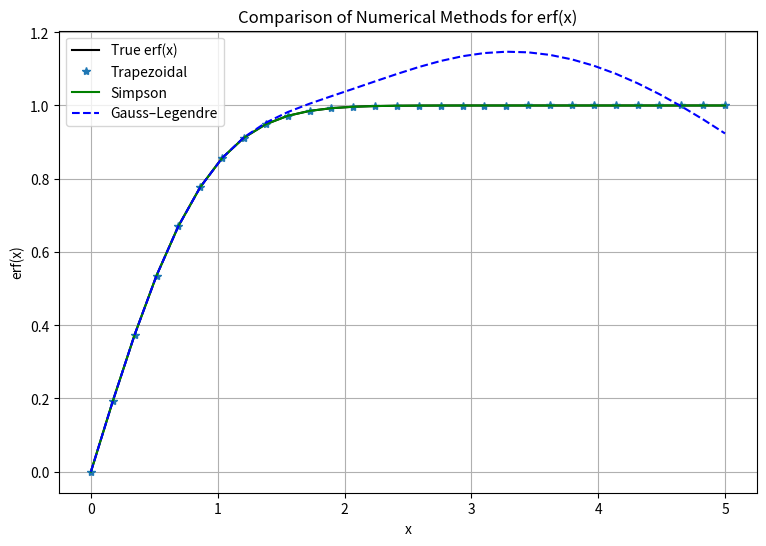

This chart was generated by the following Python code: (Note: this script raises an exception after producing the figure.)
import numpy as np
import matplotlib.pyplot as plt
from math import exp, sqrt, pi

def f(t):
    return np.exp(-t**2)

def trapezoidal(x, n=1000):
    a, b = 0, x
    h = (b - a) / n
    s = f(a) + f(b)
    for i in range(1, n):
        s += 2 * f(a + i*h)
    return (h/2) * s

def simpson(x, n=1000):
    if n % 2 != 0: n += 1
    a, b = 0, x
    h = (b - a) / n
    s = f(a) + f(b)
    for i in range(1, n):
        s += 4*f(a + i*h) if i % 2 != 0 else 2*f(a + i*h)
    return (h/3) * s

def gauss_legendre(x):
    xi = np.array([-1/sqrt(3), 1/sqrt(3)])
    w = np.array([1, 1])
    a, b = 0, x
    return (b - a)/2 * np.sum(w * np.exp(-((b - a)/2 * xi + (b + a)/2)**2))

X = np.linspace(0, 5, 30)
erf_trap = [2/sqrt(pi) * trapezoidal(x) for x in X]
erf_simp = [2/sqrt(pi) * simpson(x) for x in X]
erf_gauss = [2/sqrt(pi) * gauss_legendre(x) for x in X]

from math import erf
erf_true = [erf(x) for x in X]

# Plot comparison
plt.figure(figsize=(9,6))
plt.plot(X, erf_true, 'k-', label='True erf(x)')
plt.plot(X, erf_trap, '*', label='Trapezoidal')
plt.plot(X, erf_simp, 'g-', label='Simpson')
plt.plot(X, erf_gauss, 'b--', label='Gauss–Legendre')
plt.xlabel('x')
plt.ylabel('erf(x)')
plt.title('Comparison of Numerical Methods for erf(x)')
plt.legend()
plt.grid(True)
plt.show()


# Gauss-Seidel Method until steady (3 decimal places)

def gauss_seidel(a, b):
    n = len(a)
    x = [0.0] * n   # initial guess inside function
    iteration = 0
    while True:
        iteration += 1
        x_old = x.copy()
        for i in range(n):
            s = sum(a[i][j] * x[j] for j in range(n) if j != i)
            x[i] = (b[i] - s) / a[i][i]

        # stop if steady (difference < 0.001 → 3 decimals)
        if all(abs(x[i] - x_old[i]) < 0.001 for i in range(n)):
            break
    return [round(val, 3) for val in x], iteration


# Example
n = int(input("Enter the size of matrix (n): "))
A = []
for i in range(n):
    row = []
    print(f"Enter elements of row {i+1}:")
    for j in range(n):
        val = float(input(f"Element[{i+1},{j+1}]: "))
        row.append(val)
    A.append(row)

B = []
for i in range(n):
    val = float(input(f"Element for B[{i+1}] : "))
    B.append(val)

solution, iteration = gauss_seidel(A, B)
print(f"\nThe solution is {solution}, and number of iterations = {iteration}")

# Gauss–Jordan Method 
def gauss_jordan(A, b):
    n = len(b)
    aug = []
    for i in range(n):
        row = list(A[i]) + [b[i]]
        aug.append(row)
    for i in range(n):
        pivot = aug[i][i]
        for k in range(i, n+1):   
            aug[i][k] /= pivot
        for j in range(n):
            if j != i:
                factor = aug[j][i]
                for k in range(i, n+1):
                    aug[j][k] -= factor * aug[i][k]
    x = [aug[i][-1] for i in range(n)]
    return x
n = int(input("Enter the size of matrix (n): "))
matrix = []
for i in range(n):
    row = []
    print(f"Enter elements of row {i+1}:")
    for j in range(n):
        val = float(input(f"Element[{i+1},{j+1}]: "))
        row.append(val)
    matrix.append(row)
B=[]
for i in range(n):
    val= float(input(f"Element for B[{i+1}] :" ))
    B.append(val)


solution = gauss_jordan(matrix, B)
print("Solution:", solution)



# Gauss-Jordan method to find inverse of a matrix

def gauss_jordan_inverse(matrix):
    n = len(matrix)
    aug = [row + [0]*n for row in matrix]
    for i in range(n):
        aug[i][n+i] = 1
    
    for i in range(n):
        diag = aug[i][i]
        if diag  == 0:
            raise ValueError("Matrix is singular, cannot find inverse.")
        for j in range(2*n):
            aug[i][j] /= diag
        for k in range(n):
            if k != i:
                factor = aug[k][i]
                for j in range(2*n):
                    aug[k][j] -= factor * aug[i][j]
    inverse = [row[n:] for row in aug]
    return inverse
A = [
    [2, 1],
    [5, 3]
]
invA = gauss_jordan_inverse(A)
print("Inverse of A:")
for row in invA:
    print(row)


import numpy as np
import matplotlib.pyplot as plt

# Differential equation
def f(x, y):
    return -y + x

# Exact solution
def y_exact(x):
    return 2*np.exp(-x) + x - 1

# Euler Method
def euler_method(f, x0, y0, h, n):
    y = np.zeros(n+1)
    y[0] = y0
    for i in range(n):
        y[i+1] = y[i] + h * f(x0 + i*h, y[i])
    return y

# Runge-Kutta 2nd Order
def rk2_method(f, x0, y0, h, n):
    y = np.zeros(n+1)
    y[0] = y0
    for i in range(n):
        k1 = f(x0 + i*h, y[i])
        k2 = f(x0 + i*h + h/2, y[i] + h/2 * k1)
        y[i+1] = y[i] + h * k2
    return y

# Runge-Kutta 4th Order
def rk4_method(f, x0, y0, h, n):
    y = np.zeros(n+1)
    y[0] = y0
    for i in range(n):
        xi = x0 + i*h
        k1 = f(xi, y[i])
        k2 = f(xi + h/2, y[i] + h/2*k1)
        k3 = f(xi + h/2, y[i] + h/2*k2)
        k4 = f(xi + h, y[i] + h*k3)
        y[i+1] = y[i] + h/6*(k1 + 2*k2 + 2*k3 + k4)
    return y

# Initial conditions
x0 = 0
y0 = 1
X = 2

# Step sizes
step_sizes = [0.5, 0.25, 0.125, 0.0625, 0.03125, 0.015625, 0.0078125]

errors_euler, errors_rk2, errors_rk4 = [], [], []

# Error computation
for h in step_sizes:
    n = int((X - x0) / h)
    x = [x0 + i*h for i in range(n+1)]
    y_ex = [y_exact(xi) for xi in x]

    y_e = euler_method(f, x0, y0, h, n)
    y_r2 = rk2_method(f, x0, y0, h, n)
    y_r4 = rk4_method(f, x0, y0, h, n)

    errors_euler.append(max(abs(ye - ye_ex) for ye, ye_ex in zip(y_e, y_ex)))
    errors_rk2.append(max(abs(yr2 - ye_ex) for yr2, ye_ex in zip(y_r2, y_ex)))
    errors_rk4.append(max(abs(yr4 - ye_ex) for yr4, ye_ex in zip(y_r4, y_ex)))

# Print table
print(f"{'h':>10} {'Euler Error':>15} {'RK2 Error':>15} {'RK4 Error':>15}")
for i, h in enumerate(step_sizes):
    print(f"{h:10.6f} {errors_euler[i]:15.6e} {errors_rk2[i]:15.6e} {errors_rk4[i]:15.6e}")

# Plotting
plt.figure(figsize=(8,5))
plt.loglog(step_sizes, errors_euler, 'o-', label='Euler')
plt.loglog(step_sizes, errors_rk2, 's-', label='RK2')
plt.loglog(step_sizes, errors_rk4, '^-', label='RK4')

plt.xlabel('Step size h')
plt.ylabel('Maximum absolute error')
plt.title('Error vs Step Size')
plt.gca().invert_xaxis()
plt.grid(True, which="both", ls="--")
plt.legend()
plt.show()




#air drag physics problem
# Air drag physics problem (RK4 for coupled ODE system)

def rk4_system(f, g, x0, v0, T, h):
    n = int(T / h)
    t = [0]
    x = [x0]
    v = [v0]

    for i in range(n):
        ti = t[-1]
        xi = x[-1]
        vi = v[-1]

        # k-values for velocity ODE dv/dt = f(t, v)
        kv1 = f(ti, vi)
        kx1 = g(ti, xi, vi)

        kv2 = f(ti + h/2, vi + h/2*kv1)
        kx2 = g(ti + h/2, xi + h/2*kx1, vi + h/2*kv1)

        kv3 = f(ti + h/2, vi + h/2*kv2)
        kx3 = g(ti + h/2, xi + h/2*kx2, vi + h/2*kv2)

        kv4 = f(ti + h, vi + h*kv3)
        kx4 = g(ti + h, xi + h*kx3, vi + h*kv3)

        # Update values
        v_new = vi + h/6*(kv1 + 2*kv2 + 2*kv3 + kv4)
        x_new = xi + h/6*(kx1 + 2*kx2 + 2*kx3 + kx4)

        # Append
        t.append(ti + h)
        v.append(v_new)
        x.append(x_new)

    return t, x, v


# Example usage for free fall with linear drag
m = 70
g_val = 9.8
k = 12
v0 = 0
x0 = 0
T = 10
h = 0.1

# Acceleration function dv/dt
def f(t, v):
    return g_val - (k/m)*v

# dx/dt = v
def g(t, x, v):
    return v

# Solve ODE system
t, x, v = rk4_system(f, g, x0, v0, T, h)

# Print every 1 second (h = 0.1 → 10 steps per second)
for i in range(0, len(t), 10):
    print(f"t={t[i]:.1f} s, x={x[i]:.2f} m, v={v[i]:.2f} m/s")


import numpy as np
def LU(A):
    n = len(A)
    L = [[1 if i== j else 0 for j in range(n)] for i in range(n)]
    U = [[0.0]*n for i in range(n)]
    for k in range(n):
        U[k][k:] = A[k][k:]
        for i in range(k+1,n):
            L[i][k] = A[i][k]/U[k][k] 
            for j in range(k,n):
                A[i][j] -= L[i][k]*U[k][j]
    return L,U
n = int(input("Enter the size of matrix (n): "))
A = []
for i in range(n):
    row = []
    print(f"Enter elements of row {i+1}:")
    for j in range(n):
        val = float(input(f"Element[{i+1},{j+1}]: "))
        row.append(val)
    A.append(row)
L,U = LU(A)
print("matrix L",L)
print("matrix U",U)
print("matrix LU = A",np.dot(L,U))


# Newton forward and backward difference

x = [1, 3, 10, 11, 13]
y = [0.66, 2,6.67,7.33,8.66]


def forward_difference_table(x, y):
    n = len(x)
    diff_table = [y.copy()]
    for i in range(1, n):
        diff = []
        for j in range(n - i):
            value = diff_table[i - 1][j + 1] - diff_table[i - 1][j]
            diff.append(value)
        diff_table.append(diff)
    return diff_table

def backward_difference_table(x, y):
    n = len(x)
    diff_table = [y.copy()]
    for i in range(1, n):
        prev_row = diff_table[i - 1]
        diff = []
        for j in range(1, len(prev_row)):
            value = prev_row[j] - prev_row[j - 1]
            diff.append(value)
        diff_table.append(diff)
    return diff_table


def newton_forward(x, y, value):
    n = len(x)
    diff_table = forward_difference_table(x, y)
    h = x[1] - x[0]
    p = (value - x[0]) / h
    result = y[0]
    fact = 1
    p_prod = 1
    for i in range(1, n):
        p_prod *= (p - (i - 1))
        fact *= i
        result += (p_prod * diff_table[i][0]) / fact
    return result


def newton_backward(x, y, value):
    n = len(x)
    diff_table = backward_difference_table(x, y)
    h = x[1] - x[0]
    p = (value - x[-1]) / h
    result = y[-1]
    fact = 1
    p_prod = 1
    for i in range(1, n):
        p_prod *= (p + (i - 1))
        fact *= i
        result += (p_prod * diff_table[i][-1]) / fact  # <- fixed here
    return result


print("Forward:", newton_forward(x, y, 3.5))
print("Backward:", newton_backward(x, y, 4.5))
def divided_difference_table(x, y):
    n = len(x)
    table = [y.copy()]
    for i in range(1, n):
        prev_row = table[i-1]
        diff = [(prev_row[j+1] - prev_row[j]) / (x[j+i] - x[j]) for j in range(n-i)]
        table.append(diff)
    return table

def newton_divided_difference(x, y, value):
    table = divided_difference_table(x, y)
    n = len(x)
    result = table[0][0]
    for i in range(1, n):
        term = table[i][0]
        for j in range(i):
            term *= (value - x[j])
        result += term
    return result

print(newton_divided_difference(x,y,10.5))

import numpy as np
import matplotlib.pyplot as plt
import math
# True function
f = lambda x: np.exp(x)
x = np.linspace(-1, 1, 400)
y_true = f(x)

# ----- Maclaurin (Taylor) series -----
def maclaurin_exp(x, n=6):
    return sum((x**k) /math.factorial(k) for k in range(n))

# ----- Chebyshev polynomials (manual) -----
def T(n, x):
    if n == 0: return np.ones_like(x)
    if n == 1: return x
    T0, T1 = np.ones_like(x), x
    for k in range(2, n+1):
        T0, T1 = T1, 2*x*T1 - T0
    return T1

# Simple Chebyshev approximation using discrete cosine projection
def chebyshev_exp(x, n=6):
    N = 200  # number of sample points
    xs = np.cos(np.pi*(np.arange(N)+0.5)/N)  # Chebyshev nodes
    ys = f(xs)
    coeffs = []
    for k in range(n):
        Tk = T(k, xs)
        ck = (2/N) * np.sum(ys * Tk)
        coeffs.append(ck)
    coeffs[0] /= 2
    # reconstruct
    y = np.zeros_like(x)
    for k, c in enumerate(coeffs):
        y += c * T(k, x)
    return y

# Evaluate
y_mac = maclaurin_exp(x, 6)
y_cheb = chebyshev_exp(x, 6)

# Plot
plt.plot(x, y_true, 'k', label='True $e^x$')
plt.plot(x, y_mac, 'r--', label='Maclaurin (6 terms)')
plt.plot(x, y_cheb, 'b-.', label='Chebyshev (6 terms)')
plt.legend()
plt.title("Chebyshev vs. Maclaurin Approximation of $e^x$")
plt.grid(True)
plt.show()


import math as M
from scipy.integrate import dblquad  

def f(x, y):
    return x**2 + y**2

def simpson_integration_y(x, c, d, m):
    if m % 2 == 1:
        print("Number of subintervals (y) must be even.")
        return 
    
    hy = (d - c) / m
    y = c
    integral_y = f(x, y) + f(x, d)

    for j in range(1, m):
        y += hy
        if j % 2 == 0:
            integral_y += 2 * f(x, y)
        else:
            integral_y += 4 * f(x, y)

    integral_y *= hy / 3
    return integral_y
def simpson_double_integration(a, b, n, c, d, m):
    if n % 2 == 1:
        print("Number of subintervals (x) must be even.")
        return 
    
    hx = (b - a) / n
    x = a
    integral = simpson_integration_y(x, c, d, m) + simpson_integration_y(b, c, d, m)

    for i in range(1, n):
        x += hx
        if i % 2 == 0:
            integral += 2 * simpson_integration_y(x, c, d, m)
        else:
            integral += 4 * simpson_integration_y(x, c, d, m)

    integral *= hx / 3
    return integral

a = float(input("Enter lower limit for x: "))
b = float(input("Enter upper limit for x: "))
c = float(input("Enter lower limit for y: "))
d = float(input("Enter upper limit for y: "))
n = int(input("Enter number of intervals for x (even): "))
m = int(input("Enter number of intervals for y (even): "))


simpson_result = simpson_double_integration(a, b, n, c, d, m)
print("\nApproximate Double Integral (Simpson's Rule) =", simpson_result)

true_result, error = dblquad(lambda y, x: f(x, y), a, b, lambda x: c, lambda x: d)
print("Verification using SciPy dblquad =", true_result)
print("Error estimate =", error)


import numpy as np

def is_tridiagonal(matrix):
    n = len(matrix)
    for i in range(n):
        for j in range(n):
            if abs(i - j) > 1 and matrix[i][j] != 0:
                return False
    return True

def gauss_elimination(a, b):
    n = len(b)
    for i in range(n):
        if a[i][i] == 0:
            for r in range(i + 1, n):
                if a[r][i] != 0:
                    for c in range(n):
                        a[i][c], a[r][c] = a[r][c], a[i][c]
                    b[i], b[r] = b[r], b[i]
                    break
            else:
                raise ValueError("Matrix is singular or nearly singular")

        pivot = a[i][i]

        # Normalize pivot row
        for k in range(i, n):
            a[i][k] = a[i][k] / pivot
        b[i] = b[i] / pivot

        # Eliminate below
        for j in range(i + 1, n):
            factor = a[j][i]
            for k in range(i, n):
                a[j][k] = a[j][k] - factor * a[i][k]
            b[j] = b[j] - factor * b[i]

    # Back substitution
    x = np.zeros(n)
    for i in range(n - 1, -1, -1):
        x[i] = b[i]
        for j in range(i + 1, n):
            x[i] = x[i] - a[i][j] * x[j]
    return x


# Example matrix (you can change this)
# A = np.array([[2, -1, 0],
#               [-1, 2, -1],
#               [0, -1, 2]], dtype=float)   # ✅ This one IS tridiagonal

# b = np.array([1, 2, 3], dtype=float)
n = int(input("Enter the size of matrix (n): "))
A = []
for i in range(n):
    row = []
    print(f"Enter elements of row {i+1}:")
    for j in range(n):
        val = float(input(f"Element[{i+1},{j+1}]: "))
        row.append(val)
    A.append(row)

B = []
for i in range(n):
    val = float(input(f"Element for B[{i+1}] : "))
    B.append(val)

# Check first
if is_tridiagonal(A):
    sol = gauss_elimination(A.copy(), B.copy())
    print("Matrix is tridiagonal.") 
    for i in range(n):
        print("solution:", sol[i])
    # print("Solution:", sol)
else:
    print("Matrix is NOT tridiagonal. Cannot solve.")

import numpy as np
import matplotlib.pyplot as plt

# ----------------- TENNIS BALL (official values) -----------------
m   = 0.057                     # kg (official mass)
g   = 9.81
rho = 1.2
r   = 0.0335                     # radius = 3.35 cm
A   = np.pi * r**2               # exact area
Cd  = 0.5

y = 20.0                         # drop height
v = 0.0
t = 0.0
dt = 0.005                       # smaller step = perfect accuracy

time_list = [t]
height    = [y]
velocity  = [v]

while y > 0:
    # Save current state
    time_list.append(t)
    height.append(y)
    velocity.append(v)
    
    # FULL RK4 for BOTH position and velocity
    k1y = v
    k1v = -g - (0.5*rho*A*Cd*v*abs(v))/m

    k2y = v + 0.5*dt*k1v
    k2v = -g - (0.5*rho*A*Cd*k2y*abs(k2y))/m

    k3y = v + 0.5*dt*k2v
    k3v = -g - (0.5*rho*A*Cd*k3y*abs(k3y))/m

    k4y = v + dt*k3v
    k4v = -g - (0.5*rho*A*Cd*k4y*abs(k4y))/m

    v = v + (dt/6)*(k1v + 2*k2v + 2*k3v + k4v)
    y = y + (dt/6)*(k1y + 2*k2y + 2*k3y + k4y)
    t = t + dt

    if y <= 0:
        height[-1] = 0
        break
v_terminal = np.sqrt(2*m*g / (rho*A*Cd))

print(f"Theoretical terminal velocity = {v_terminal:.1f} m/s")
print(f"Impact speed (simulation)      = {abs(v):.1f} m/s")
print(f"Time to ground                 = {t:.2f} s")
print(f"No-drag impact speed would be  = {np.sqrt(2*g*20):.1f} m/s")

# ----------------- PERFECT PLOT -----------------
plt.figure(figsize=(11,4.5))

plt.subplot(1,2,1)
plt.plot(time_list, velocity, 'orange', lw=3)
plt.axhline(-v_terminal, color='red', linestyle='--', linewidth=2, label=f'Terminal = {v_terminal:.1f} m/s')
plt.title("Tennis Ball Drop – Velocity", fontsize=14)
plt.xlabel("Time (s)"); plt.ylabel("Velocity (m/s)")
plt.grid(alpha=0.3); plt.legend()

plt.subplot(1,2,2)
plt.plot(time_list, height, 'green', lw=3)
plt.title("Tennis Ball Drop – Height", fontsize=14)
plt.xlabel("Time (s)"); plt.ylabel("Height (m)")
plt.grid(alpha=0.3)

plt.tight_layout()
plt.show()